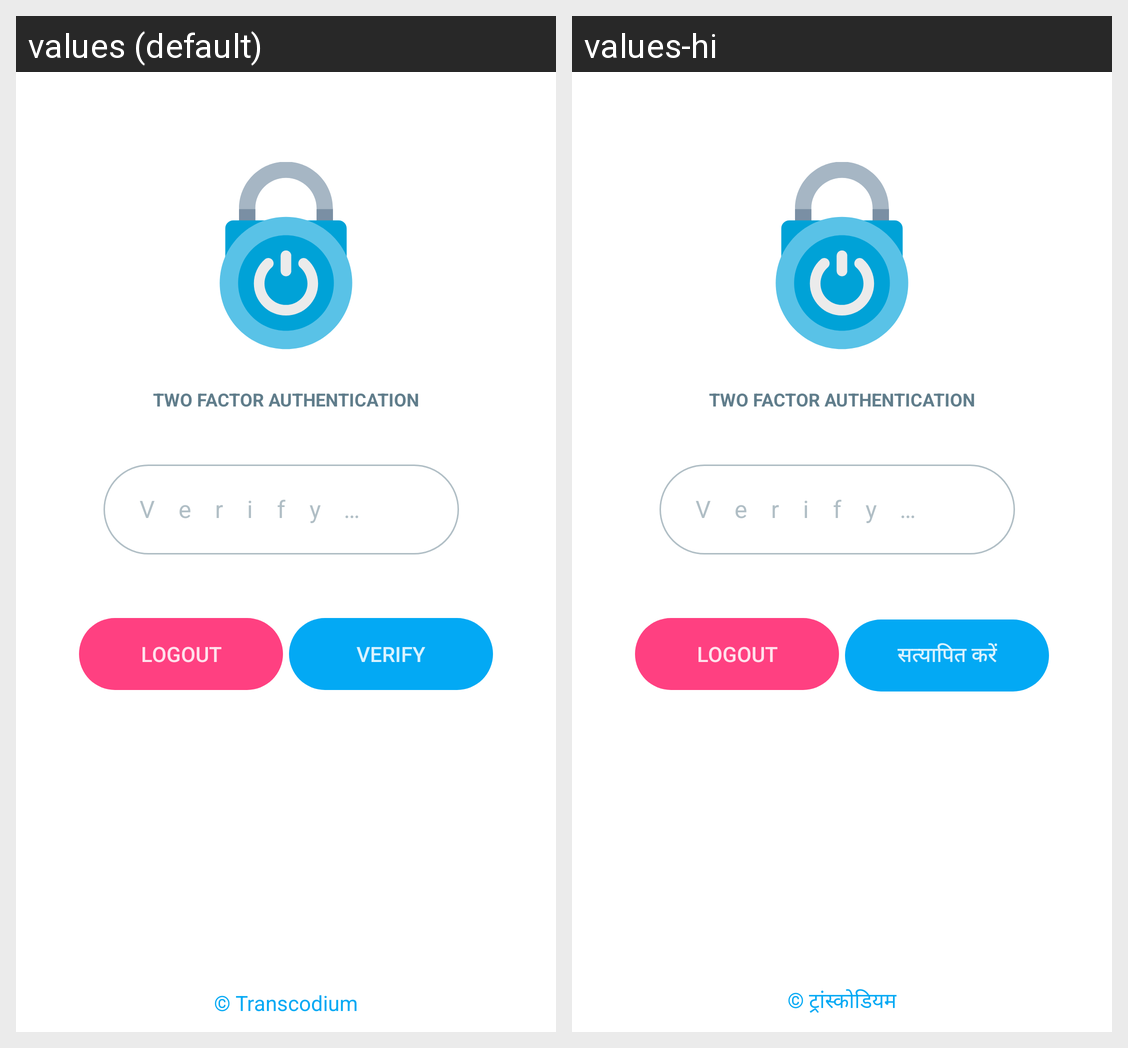

Strings drawn on this Android screen and how each of the app's shown locales translates them:
Android screen res/layout/activity_two_fa_auth_view.xml rendered under 2 locales, left to right: values (default), values-hi. Device: Nexus 5 (rendered at 1080×1920; each locale shown at half size, 540×960, under a caption strip naming it); theme AppTheme.
Strings drawn on this screen, with the default value and each locale's value (text and hints the layout hard-codes, and strings that could not be matched under every locale, appear in the picture but are not listed):

logout
  values: Logout
  values-hi: Logout

verify
  values: Verify
  values-hi: सत्यापित करें

copyright_transcodium
  values: © Transcodium
  values-hi: © ट्रांस्कोडियम

two_factor_auth
  values: Two Factor Authentication
  values-hi: Two Factor Authentication

verify_2fa_code
  values: Verify 2FA Code
  values-hi: Verify 2FA Code
